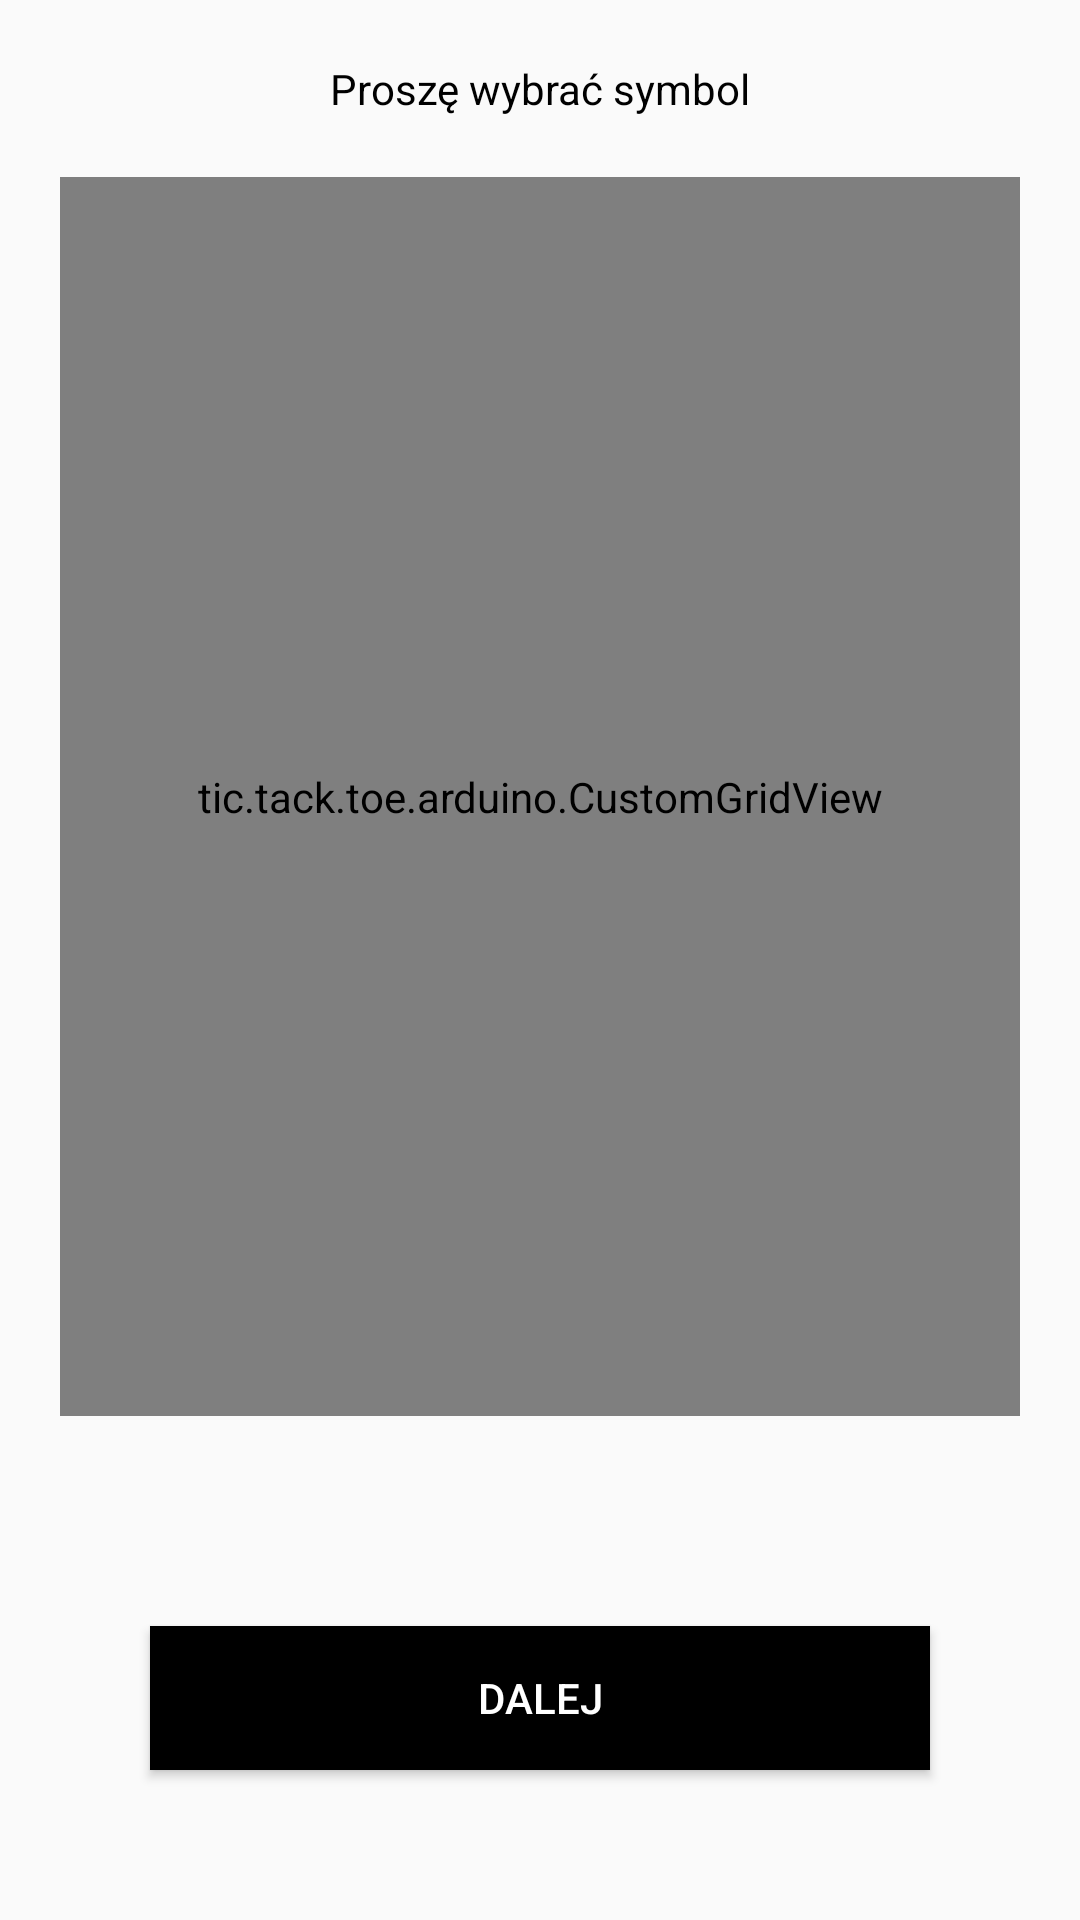

Write the Android layout XML for this screen, with the resource values it uses.
<!-- AndroidManifest.xml: application theme AppTheme -->
<!-- res/layout/game_symbol_layout.xml -->
<?xml version="1.0" encoding="utf-8"?>
<LinearLayout xmlns:android="http://schemas.android.com/apk/res/android"
              xmlns:grid="http://schemas.android.com/apk/res-auto"
              android:layout_width="match_parent"
              android:layout_height="match_parent"
              android:orientation="vertical">

    <TextView
        android:layout_width="match_parent"
        android:layout_height="wrap_content"
        android:layout_marginTop="20dp"
        android:gravity="center_horizontal"
        android:text="@string/prosze_wybrac_symbol"
        android:textColor="#000"
        android:textSize="14dp"/>

    <RelativeLayout
        android:layout_width="match_parent"
        android:layout_height="match_parent">

        <RelativeLayout
            android:layout_width="match_parent"
            android:layout_height="match_parent"
            android:layout_above="@+id/nextButton">

            <tic.tack.toe.arduino.CustomGridView
                android:id="@+id/gridLayout"
                android:layout_width="match_parent"
                android:layout_height="match_parent"
                android:layout_centerInParent="true"
                android:layout_margin="20dp"
                android:background="@drawable/ic_plansza"
                grid:columnCount="3"
                grid:rowCount="3">

                <ImageView
                    android:layout_width="0dp"
                    android:layout_height="0dp"
                    android:padding="20dp"
                    android:scaleType="fitCenter"
                    grid:layout_columnWeight="1"
                    grid:layout_rowWeight="1"/>

                <ImageView
                    android:layout_width="0dp"
                    android:layout_height="0dp"
                    android:padding="20dp"
                    android:scaleType="fitCenter"
                    grid:layout_columnWeight="1"
                    grid:layout_rowWeight="1"/>

                <ImageView
                    android:layout_width="0dp"
                    android:layout_height="0dp"
                    android:padding="20dp"
                    android:scaleType="fitCenter"
                    grid:layout_columnWeight="1"
                    grid:layout_rowWeight="1"/>

                <ImageView
                    android:layout_width="0dp"
                    android:layout_height="0dp"
                    android:padding="20dp"
                    android:scaleType="fitCenter"
                    grid:layout_columnWeight="1"
                    grid:layout_rowWeight="1"/>

                <ImageView
                    android:layout_width="0dp"
                    android:layout_height="0dp"
                    android:padding="20dp"
                    android:scaleType="fitCenter"
                    grid:layout_columnWeight="1"
                    grid:layout_rowWeight="1"/>

                <ImageView
                    android:layout_width="0dp"
                    android:layout_height="0dp"
                    android:padding="20dp"
                    android:scaleType="fitCenter"
                    grid:layout_columnWeight="1"
                    grid:layout_rowWeight="1"/>

                <ImageView
                    android:layout_width="0dp"
                    android:layout_height="0dp"
                    android:padding="20dp"
                    android:scaleType="fitCenter"
                    grid:layout_columnWeight="1"
                    grid:layout_rowWeight="1"/>

                <ImageView
                    android:layout_width="0dp"
                    android:layout_height="0dp"
                    android:padding="20dp"
                    android:scaleType="fitCenter"
                    grid:layout_columnWeight="1"
                    grid:layout_rowWeight="1"/>

                <ImageView
                    android:layout_width="0dp"
                    android:layout_height="0dp"
                    android:padding="20dp"
                    android:scaleType="fitCenter"
                    grid:layout_columnWeight="1"
                    grid:layout_rowWeight="1"/>

            </tic.tack.toe.arduino.CustomGridView>

        </RelativeLayout>

        <Button
            android:id="@+id/nextButton"
            android:layout_width="match_parent"
            android:layout_height="wrap_content"
            android:layout_alignParentBottom="true"
            android:layout_margin="50dp"
            android:background="#000"
            android:text="@string/dalej"
            android:textColor="#fff"
            android:textSize="14dp"/>

    </RelativeLayout>

</LinearLayout>
<!-- resources referenced by this layout -->
<resources>
  <!-- drawable ic_plansza (drawable) -->
  <vector android:height="24dp" android:viewportHeight="288"
      android:viewportWidth="288" android:width="24dp" xmlns:android="http://schemas.android.com/apk/res/android">
      <path android:fillColor="#FFFFFF" android:fillType="evenOdd"
          android:pathData="M-36,-165h360v640h-360z"
          android:strokeColor="#00000000" android:strokeWidth="1"/>
      <path android:fillColor="#E1E1E1" android:fillType="nonZero"
          android:pathData="M95,191L95,97L0,97L0,95L95,95L95,0L97,0L97,95L191,95L191,0L193,0L193,95L288,95L288,97L193,97L193,191L288,191L288,193L193,193L193,288L191,288L191,193L97,193L97,288L95,288L95,193L0,193L0,191L95,191ZM97,191L191,191L191,97L97,97L97,191Z"
          android:strokeColor="#00000000" android:strokeWidth="1"/>
  </vector>
  <string name="dalej">Dalej</string>
  <string name="prosze_wybrac_symbol">Proszę wybrać symbol</string>
  <style name="AppTheme" parent="Theme.AppCompat.Light.NoActionBar">
          <item name="android:windowDisablePreview">true</item>
          <item name="android:windowFullscreen">true</item>
          <item name="colorPrimary">@color/colorPrimary</item>
          <item name="colorPrimaryDark">@color/colorPrimaryDark</item>
          <item name="colorAccent">@color/colorAccent</item>
      </style>
  <!-- not gathered from this repository: default colours our renderer supplied (Android Studio template values) -->
  <color name="colorPrimary">#FF6200EE</color>
  <color name="colorPrimaryDark">#FF3700B3</color>
  <color name="colorAccent">#FF03DAC5</color>
</resources>
